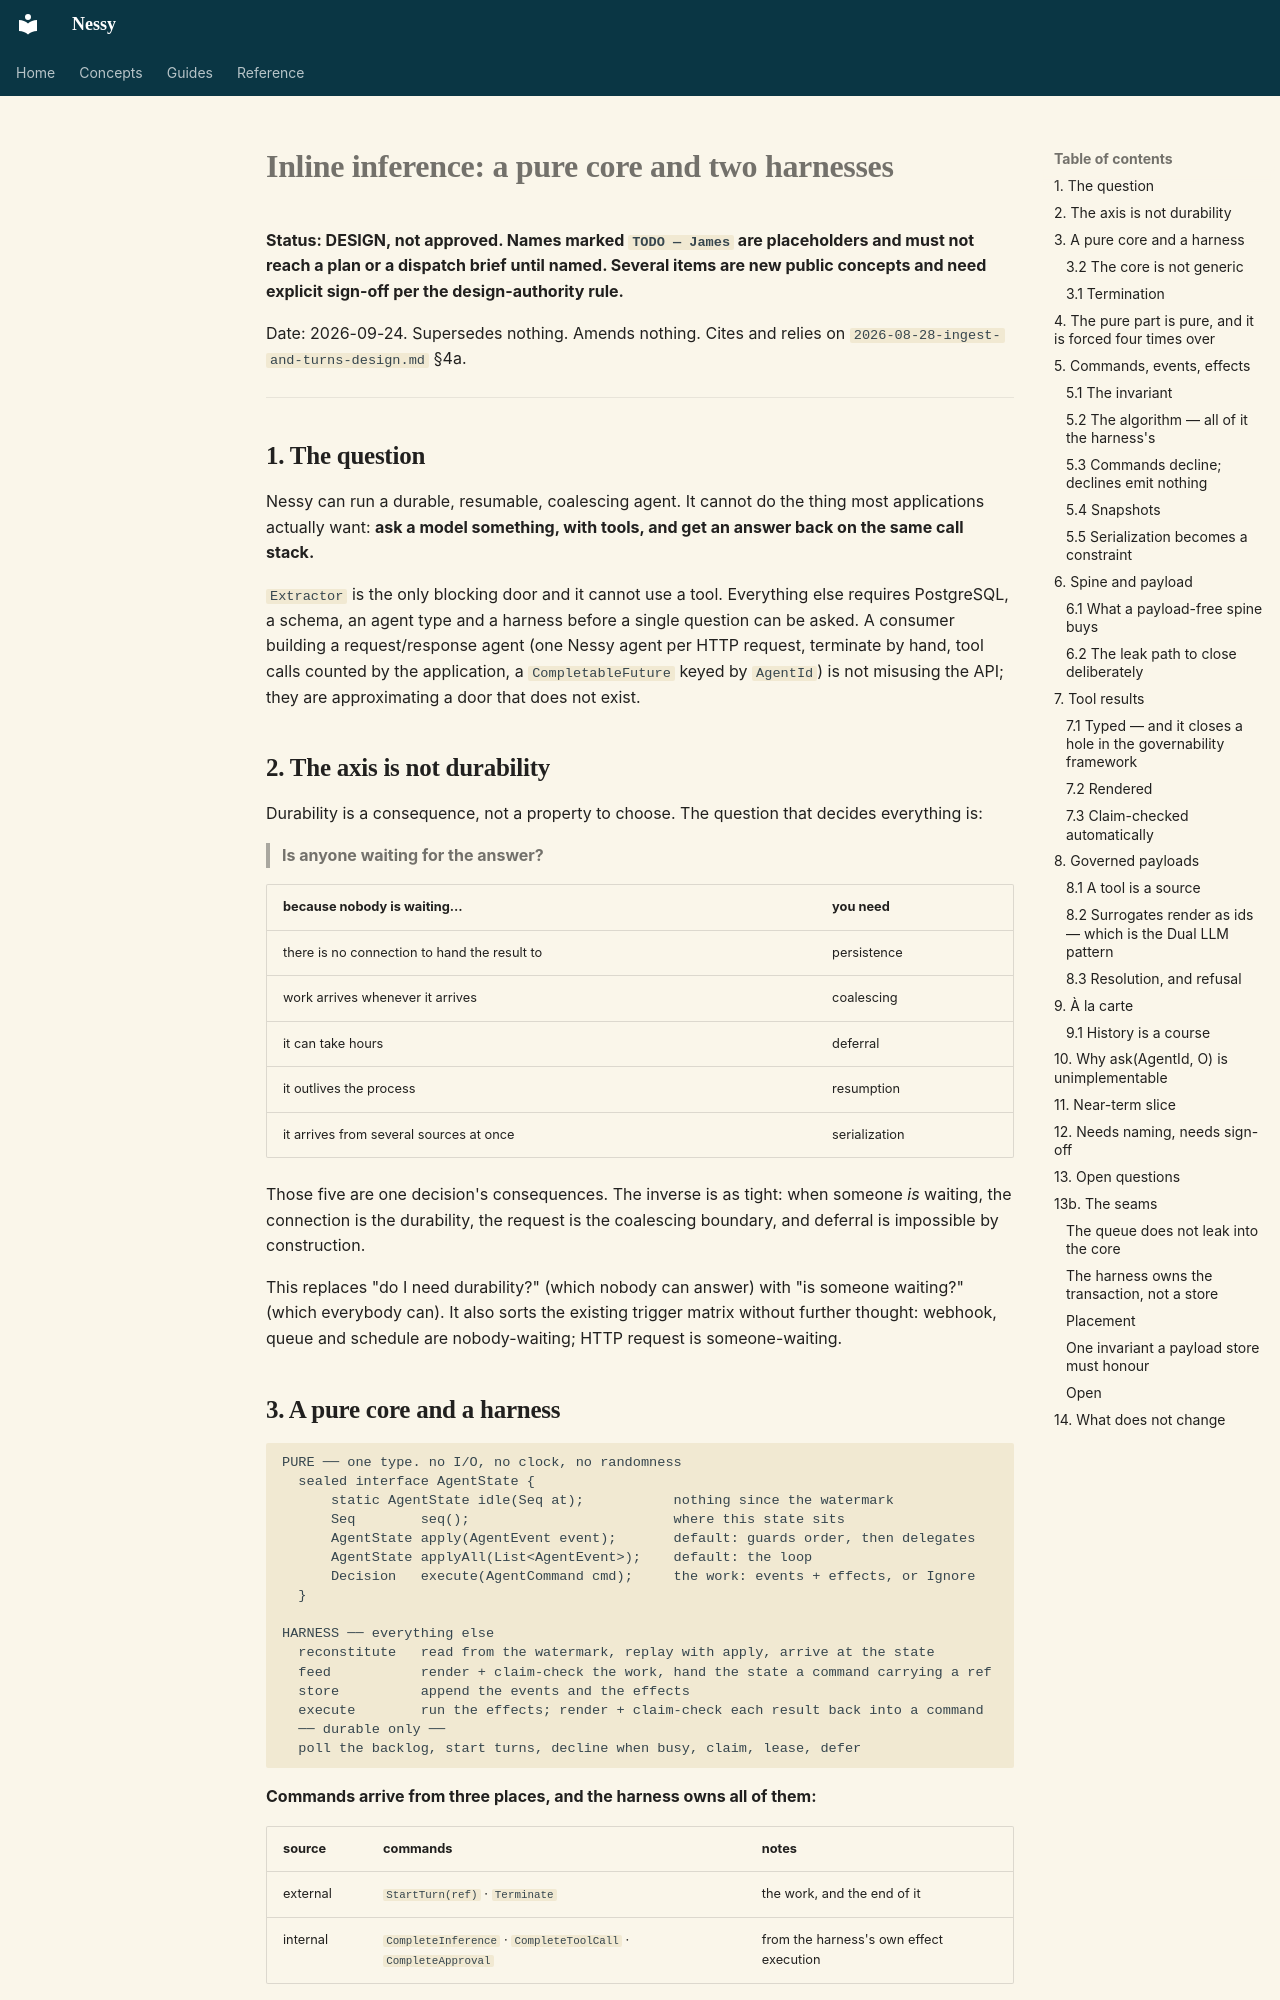

repository: jwcarman/nessy · page: superpowers/specs/2026-09-24-inline-inference-and-the-turn-executor-design/index.html · generator: mkdocs

# Inline inference: a pure core and two harnesses

**Status: DESIGN, not approved. Names marked `TODO — James` are placeholders and must not reach a
plan or a dispatch brief until named. Several items are new public concepts and need explicit
sign-off per the design-authority rule.**

Date: 2026-09-24. Supersedes nothing. Amends nothing. Cites and relies on
`2026-08-28-ingest-and-turns-design.md` §4a.

---

## 1. The question

Nessy can run a durable, resumable, coalescing agent. It cannot do the thing most applications
actually want: **ask a model something, with tools, and get an answer back on the same call
stack.**

`Extractor` is the only blocking door and it cannot use a tool. Everything else requires
PostgreSQL, a schema, an agent type and a harness before a single question can be asked. A
consumer building a request/response agent (one Nessy agent per HTTP request, terminate by hand,
tool calls counted by the application, a `CompletableFuture` keyed by `AgentId`) is not misusing
the API; they are approximating a door that does not exist.

## 2. The axis is not durability

Durability is a consequence, not a property to choose. The question that decides everything is:

> **Is anyone waiting for the answer?**

| because nobody is waiting… | you need |
|---|---|
| there is no connection to hand the result to | persistence |
| work arrives whenever it arrives | coalescing |
| it can take hours | deferral |
| it outlives the process | resumption |
| it arrives from several sources at once | serialization |

Those five are one decision's consequences. The inverse is as tight: when someone *is* waiting, the
connection is the durability, the request is the coalescing boundary, and deferral is impossible by
construction.

This replaces "do I need durability?" (which nobody can answer) with "is someone waiting?" (which
everybody can). It also sorts the existing trigger matrix without further thought: webhook, queue
and schedule are nobody-waiting; HTTP request is someone-waiting.
